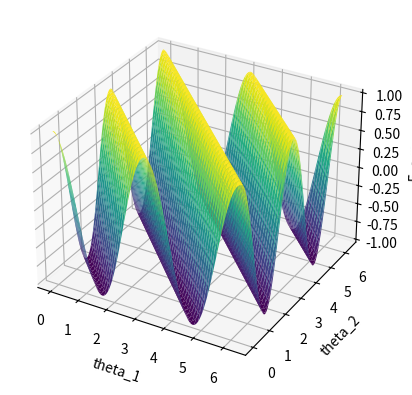

Reproduce this figure in Python.
import numpy as np
import matplotlib.pyplot as plt

theta1 = np.linspace(0, 2 * np.pi, 128)
theta2 = np.linspace(0, 2 * np.pi, 128)
theta1_grid, theta2_grid = np.meshgrid(theta1, theta2)
def Q_sq(x, y):
    return np.kron(np.array([[np.cos(2 * x), np.sin(2 * x)], [-np.sin(2 * x), np.cos(2 * x)]]),
                   np.array([[np.cos(2 * y), np.sin(2 * y)], [-np.sin(2 * y), np.cos(2 * y)]]))
psi = np.sqrt(1 / 2) * np.array([[0], [1], [1], [0]])
z_grid = np.empty_like(theta1_grid, dtype=float)
for i in range(len(theta1)):
    for j in range(len(theta2)):
        z_grid[i, j] = (psi.T @ Q_sq(theta1_grid[i, j], theta2_grid[i, j]) @ psi).item()
fig = plt.figure()
ax = fig.add_subplot(111, projection='3d')
ax.plot_surface(theta1_grid, theta2_grid, z_grid, cmap='viridis')
ax.set_xlabel('theta_1')
ax.set_ylabel('theta_2')
ax.set_zlabel('E_exp')
plt.show()